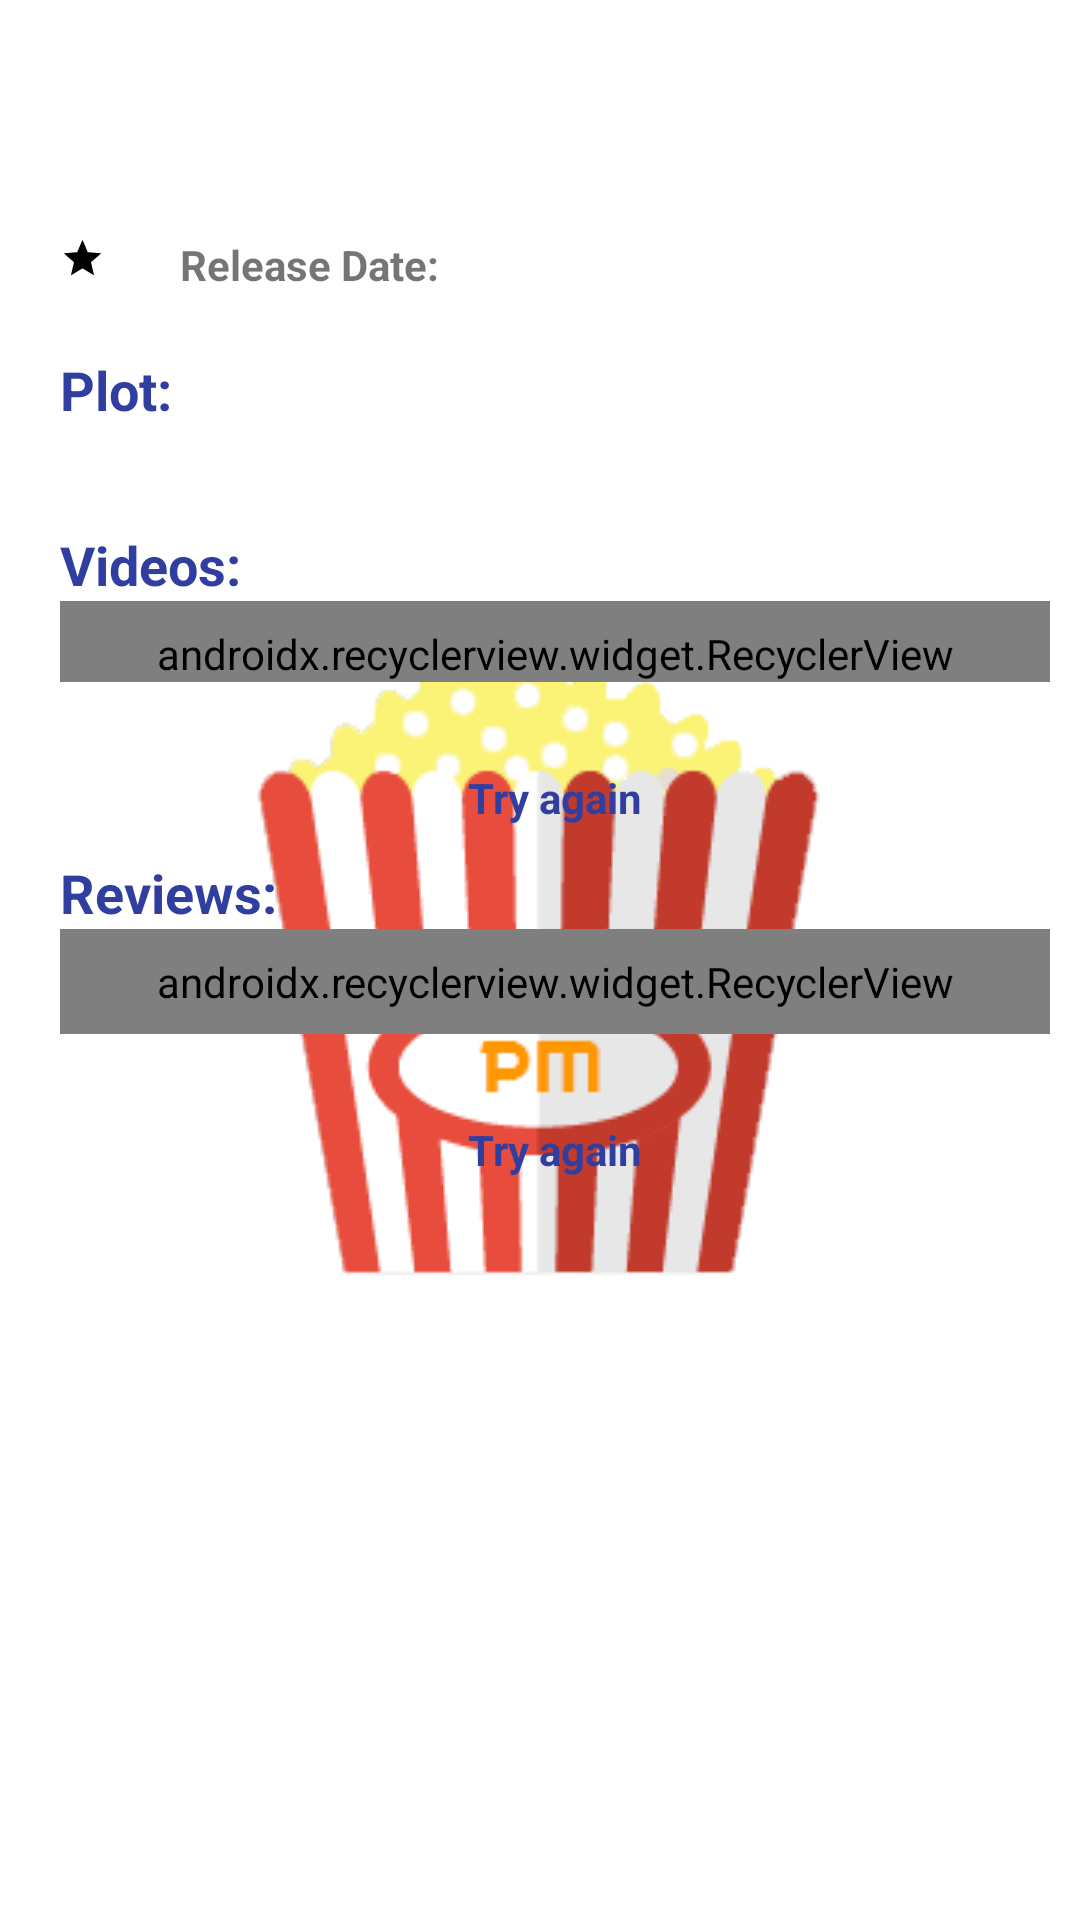

Produce the Android XML layout that renders to this screen, including the resource entries it uses.
<!-- AndroidManifest.xml: application theme AppTheme.Launcher -->
<!-- res/layout/activity_movie_details.xml -->
<?xml version="1.0" encoding="utf-8"?>
<ScrollView xmlns:android="http://schemas.android.com/apk/res/android"
    android:layout_width="match_parent"
    android:layout_height="match_parent"
    xmlns:app="http://schemas.android.com/apk/res-auto"
    xmlns:tools="http://schemas.android.com/tools">

    <LinearLayout
        android:layout_width="match_parent"
        android:layout_height="wrap_content"
        android:layout_margin="@dimen/movie_details_default_margin"
        android:orientation="vertical"
        tools:context=".activities.MovieDetailsActivity">

        <TextView
            android:id="@+id/tv_movie_title"
            style="@style/MovieTitle" />

        <ImageView
            android:id="@+id/imv_movie_poster"
            android:layout_width="wrap_content"
            android:layout_height="wrap_content"
            android:contentDescription="@string/movie_poster_description"
            android:layout_marginBottom="20dp"
            android:scaleType="centerCrop"
            android:layout_gravity="center"/>



        <LinearLayout
            android:layout_width="match_parent"
            android:layout_height="wrap_content"
            android:orientation="vertical"
            android:paddingLeft="10dp"
            android:paddingBottom="10dp">



            <LinearLayout
                android:layout_width="match_parent"
                android:layout_height="wrap_content"
                android:orientation="horizontal">

                <ImageView
                    android:layout_width="15dp"
                    android:layout_height="15dp"
                    android:contentDescription="@string/vote_average_description"
                    android:src="@drawable/ic_star_rate" />

                <TextView
                    android:id="@+id/tv_vote_average"
                    android:layout_width="wrap_content"
                    android:layout_height="wrap_content"
                    android:layout_gravity="center_vertical"
                    android:paddingLeft="5dp" />

                <TextView
                    android:layout_width="wrap_content"
                    android:layout_height="wrap_content"
                    android:textStyle="bold"
                    android:paddingLeft="20dp"
                    android:text="@string/release_date" />

                <TextView
                    android:id="@+id/tv_release_date"
                    android:layout_width="wrap_content"
                    android:layout_height="wrap_content" />
            </LinearLayout>




            <TextView
                android:id="@+id/tv_plot"
                android:paddingTop="20dp"
                android:paddingBottom="5dp"
                android:text="@string/plot"
                style="@style/SectionTitle" />

            <TextView
                android:id="@+id/tv_overview"
                android:layout_width="wrap_content"
                android:layout_height="wrap_content" />

        </LinearLayout>

        <LinearLayout
            android:layout_width="match_parent"
            android:layout_height="wrap_content"
            android:orientation="vertical"
            android:paddingLeft="10dp"
            android:paddingBottom="10dp">

            <TextView
                android:id="@+id/tv_trailers_title"
                android:text="@string/movie_videos_title"
                style="@style/SectionTitle"/>

            <android.support.v7.widget.RecyclerView
                android:id="@+id/movie_videos"
                android:layout_width="match_parent"
                android:layout_height="wrap_content"
                android:orientation="horizontal"
                android:paddingTop="@dimen/spacing_medium"
                app:layoutManager="android.support.v7.widget.LinearLayoutManager"/>

            <TextView
                android:id="@+id/tv_trailers_error"
                android:layout_width="wrap_content"
                android:layout_height="wrap_content"
                android:layout_gravity="center"
                android:paddingTop="10dp"/>

            <TextView
                android:id="@+id/tv_trailers_try_again"
                android:text="@string/msg_try_again"
                style="@style/TextTryAgain"/>
        </LinearLayout>

        <LinearLayout
            android:layout_width="match_parent"
            android:layout_height="wrap_content"
            android:orientation="vertical"
            android:paddingLeft="10dp"
            android:paddingBottom="30dp">


            <TextView
                android:id="@+id/tv_reviews_title"
                android:text="@string/movie_reviews_title"
                style="@style/SectionTitle"/>

            <android.support.v7.widget.RecyclerView
                android:id="@+id/movie_reviews"
                android:layout_width="match_parent"
                android:layout_height="wrap_content"
                android:orientation="vertical"
                android:paddingTop="@dimen/spacing_medium"
                android:paddingBottom="@dimen/spacing_medium"
                app:layoutManager="android.support.v7.widget.LinearLayoutManager"/>

            <TextView
                android:id="@+id/tv_reviews_error"
                android:layout_width="wrap_content"
                android:layout_height="wrap_content"
                android:layout_gravity="center"
                android:paddingTop="10dp"/>

            <TextView
                android:id="@+id/tv_reviews_try_again"
                android:text="@string/msg_try_again"
                style="@style/TextTryAgain"/>

        </LinearLayout>
    </LinearLayout>
</ScrollView>
<!-- resources referenced by this layout -->
<resources>
  <dimen name="movie_details_default_margin">10dp</dimen>
  <dimen name="spacing_medium">8dp</dimen>
  <!-- drawable ic_star_rate (drawable) -->
  <vector xmlns:android="http://schemas.android.com/apk/res/android"
      android:height="24dp"
      android:width="24dp"
      android:viewportWidth="24"
      android:viewportHeight="24">
  
      <path android:fillColor="#000" android:pathData="M12,17.27L18.18,21L16.54,13.97L22,9.24L14.81,8.62L12,2L9.19,8.62L2,9.24L7.45,13.97L5.82,21L12,17.27Z" />
  </vector>
  <string name="movie_poster_description">Poster of the movie</string>
  <string name="movie_reviews_title">Reviews:</string>
  <string name="movie_videos_title">Videos:</string>
  <string name="msg_try_again">Try again</string>
  <string name="plot">Plot:</string>
  <string name="release_date">Release Date: \u0020</string>
  <string name="vote_average_description">Vote Average</string>
  <style name="MovieTitle">
          <item name="android:layout_width">wrap_content</item>
          <item name="android:layout_height">wrap_content</item>
          <item name="android:layout_marginTop">5dp</item>
          <item name="android:layout_marginBottom">10dp</item>
          <item name="android:textSize">@dimen/movie_title_text_size</item>
          <item name="android:textColor">@color/colorBlack</item>
          <item name="android:layout_gravity">center</item>
          <item name="android:gravity">center</item>
      </style>
  <style name="SectionTitle">
          <item name="android:textStyle">bold</item>
          <item name="android:layout_width">match_parent</item>
          <item name="android:layout_height">wrap_content</item>
          <item name="android:textColor">@color/colorPrimaryDark</item>
          <item name="android:textAppearance">@style/Base.TextAppearance.AppCompat.Medium</item>
      </style>
  <style name="TextTryAgain">
          <item name="android:layout_width">wrap_content</item>
          <item name="android:layout_height">wrap_content</item>
          <item name="android:textColor">@color/colorPrimaryDark</item>
          <item name="android:textStyle">bold</item>
          <item name="android:layout_gravity">center</item>
          <item name="android:drawableLeft">@drawable/ic_autorenew_black_24dp</item>
          <item name="android:clickable">true</item>
      </style>
  <style name="AppTheme.Launcher">
          <item name="android:windowBackground">@drawable/launch_screen</item>
          <item name="colorPrimaryDark">@color/colorWhite</item>
      </style>
  <dimen name="movie_title_text_size">25sp</dimen>
  <color name="colorBlack">#000000</color>
  <color name="colorPrimaryDark">#303F9F</color>
  <!-- drawable launch_screen (drawable) -->
  <?xml version="1.0" encoding="utf-8"?>
  <layer-list xmlns:android="http://schemas.android.com/apk/res/android" android:opacity="opaque">
  
  
      <item android:drawable="@android:color/white"/>
  
      <item>
  
          <bitmap
              android:src="@drawable/logo"
              android:gravity="center"/>
  
      </item>
  
  </layer-list>
  <!-- drawable logo: png bitmap (drawable, 13311 bytes) -->
</resources>
